Dataset: data (GitHub, akshaybhatia10/Cardiac-Arrhythmia-ML). Classes: abnormal, normal.

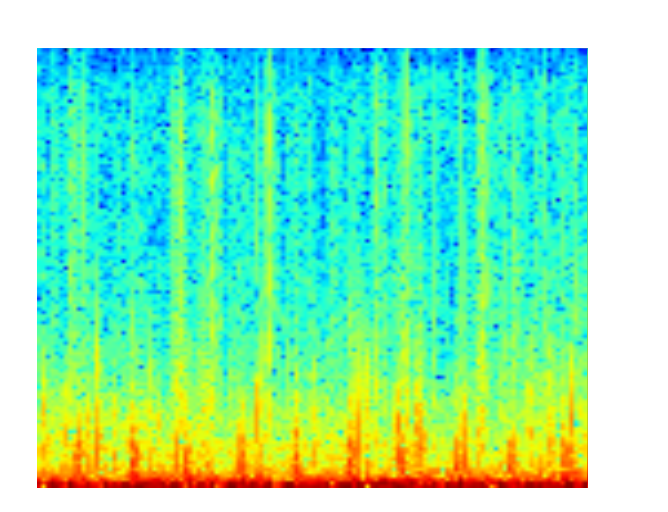
Label: abnormal

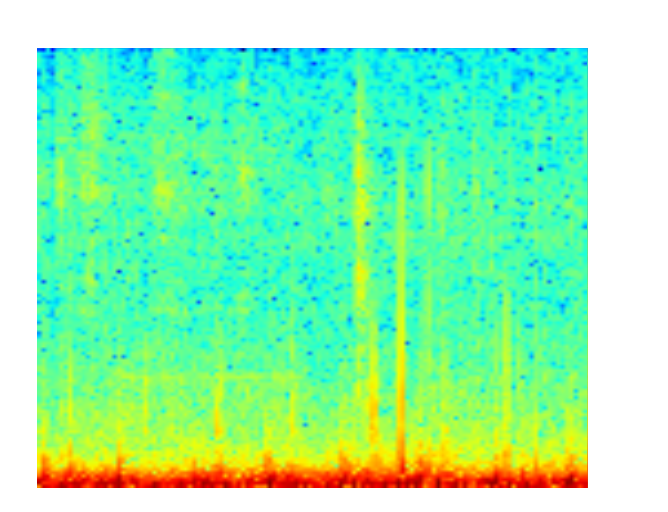
Label: abnormal

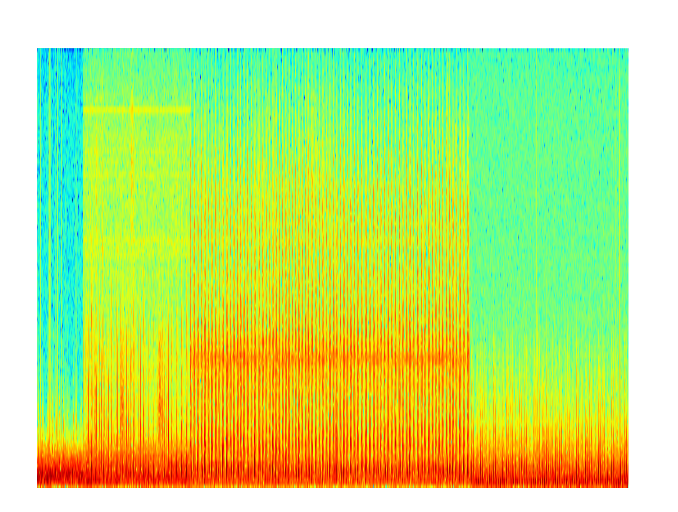
Label: abnormal

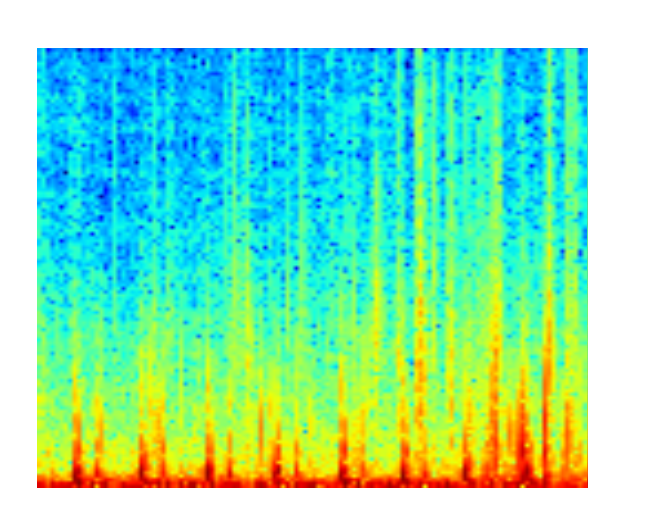
Label: normal

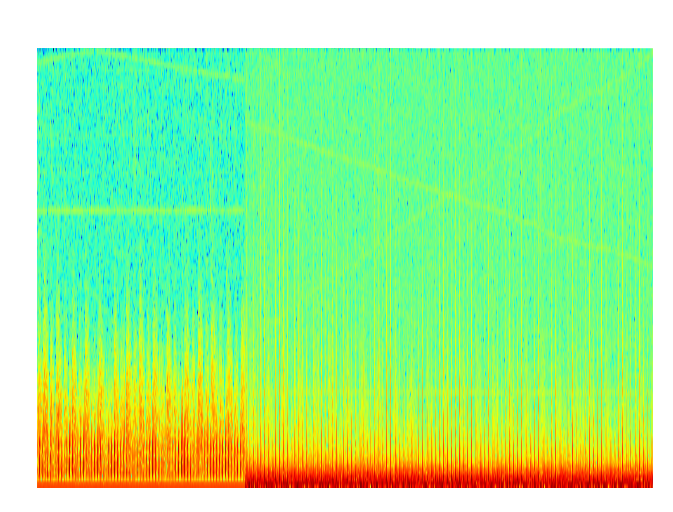
Label: normal

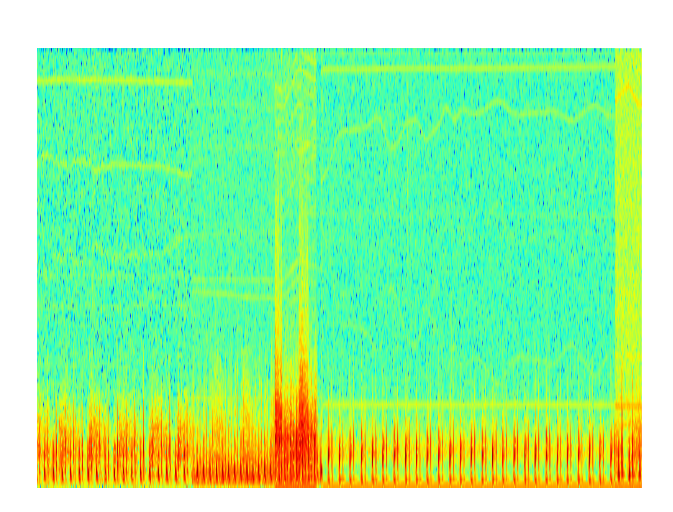
Label: normal
